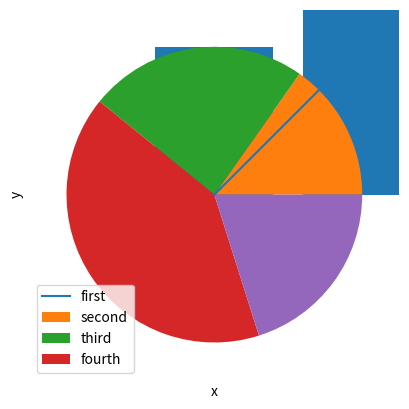

Generate this figure with matplotlib:
# cmd에서 가상환경 만들기(basic이란 가상환경만들때마다 한번만)
# cd /
# cd venvs
# .\basic\Scripts\activate.bat
# pip install numpy            -> 수치해석
# pip install matplotlib       -> 그래프 (시각화)

# import <module_name> as <alias>
import numpy as np
import matplotlib.pyplot as plt
import random
# np와 plt는 암묵적 이름

def plt01():
    x =np.arange(0, 11)
    y = x
    # print(x)
    
    plt.plot(x, y)#x,y로 뭐만들거야
    
    plt.xlabel('x')
    plt.ylabel('y')
    
    #legend : 범례(그래프 위에 쪼꼬만한거)
    plt.legend(['y = x'])
    
    plt.show()
    
    
plt01()

#[ 0  1  2  3  4  5  6  7  8  9 10]
# numpy가 가지고 있는 배열(array)


def plt02():
    y = [random.randint(0, 10) for _ in range(10)]
    # _로 쓰면 값을 지정안하고 버리는 값이야 / 랜덤으로 10번 반복하는데 특별히 어디서 사용 안하고 리스트에 담아서 사용할거야
    x = range(10)
    
    plt.bar(x, y)
    
    # 축 간격 설정
    plt.xticks(range(11))
    plt.yticks(range(11))
    
    plt.show()
    
    
plt02()


def plt03():
    data = [random.randint(100, 1000) for _ in range(4)]
    
    plt.pie(data)
    
    category = ['first', 'second', 'third', 'fourth']
    plt.legend(category)
    
    plt.show()
    
plt03()